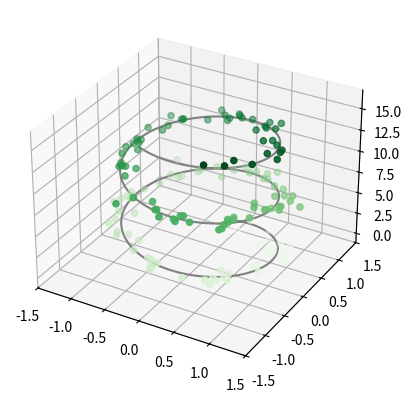

Generate this figure with matplotlib:
import numpy as np
import matplotlib.pyplot as plt

z = np.linspace(0, 16, 1000)
x = np.sin(z)
y = np.cos(z)
ax = plt.axes(projection='3d')
ax.plot3D(x, y, z, 'grey')
z = 15 * np.random.random(150)
x = np.sin(z) + 0.1 * np.random.randn(150)
y = np.cos(z) + 0.1 * np.random.randn(150)
ax.scatter3D(x, y, z, c=z, cmap='Greens')
plt.xlim(-1.5, 1.5)
plt.ylim(-1.5, 1.5)
plt.show()